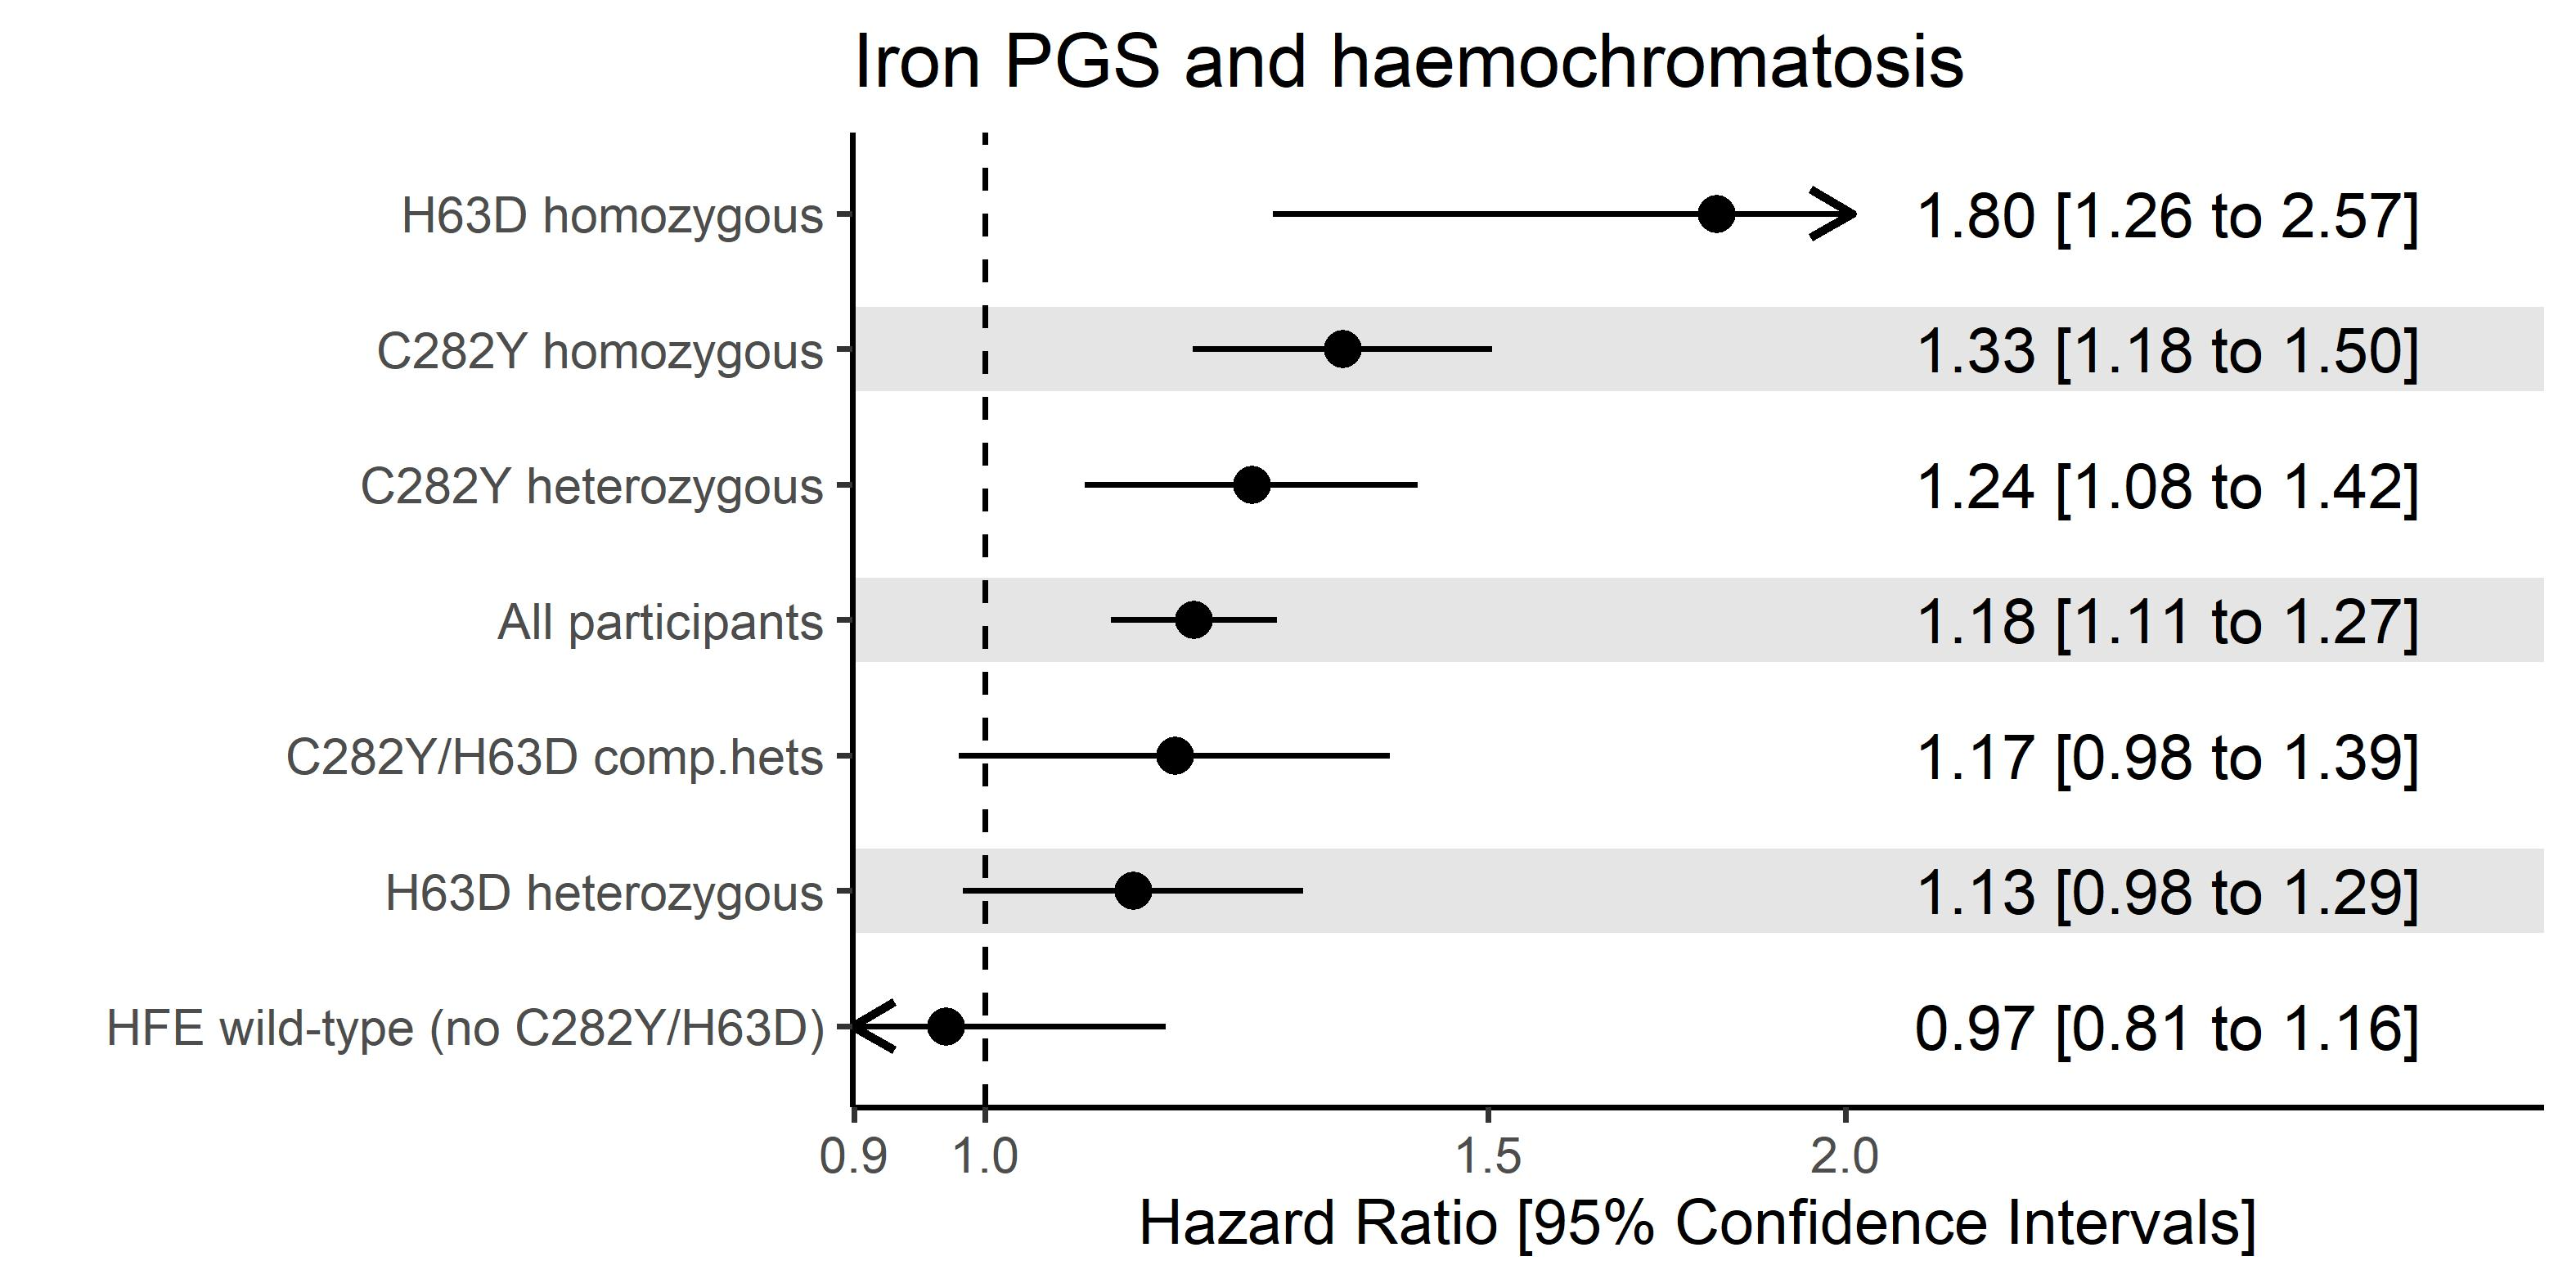

The R source for this figure:

## function to round and extend HR/CIs if too short
round_hr = function(x)
{
  x = as.character(round(x,2))
  if (nchar(x) == 1)  x = paste0(x, ".00")
  if (nchar(x) == 3)  x = paste0(x, "0")
  return(x)
}

## load tidyverse package
library(tidyverse)

## load results file containing associations between iron/ferritin polygenic scores and several outcomes
dat = read_tsv("_data_iron_pgs.txt")

## filter results to just the outcome and explosure you want to plot
##    -- here I subset by 3 things (outcome, exposure, and sex) -- you might not need to do any
## rename columns using "mutate" 
##    -- the "est" column is your central estimate (usually OR or HR)
##    -- the "label" column is whatever your y-axis is (outcome, subgroup, etc)
## subset to just those columns
dat2 = dat %>% 
  filter(outcome=="Haemochromatosis", X=="iron21hunt_nohfe_grs_20", sex=="Males") %>% 
  mutate(label=geno, est=or1, lower=lci1, upper=uci1) %>% 
  select(label, est, lower, upper)

## by default the order of the rows is the original order in the file
## to arrange by estimate (highest to lowest) uncomment this line:
dat2 = dat2 %>% arrange(est)

## make label a "factor" so order is preserved on plot
dat2$label = factor(dat2$label, levels = unique(dat2$label))

## create variable to store background colour info so we can alternate between white and grey
dat2$colour = "white"
dat2$colour[1:(floor(nrow(dat2)/2)*2)] = rep(c("white", "gray90"), floor(nrow(dat2)/2))

## create variable with combined est and cis
dat2$est_combined = ""
for (ii in 1:nrow(dat2))  dat2$est_combined[ii] = paste0(round_hr(dat2$est[ii]), " [", round_hr(dat2$lower[ii]), " to ", round_hr(dat2$upper[ii]), "]")

## define minimum and maximum x-axis values to be shown, and where to put the x-axis labels
x_labels = c(0.9,1,1.5,2)
x_minimum = 0.899
x_maximum = 2.01
x_maximum_plus_estimates = x_maximum + 1.1   ## modify if you can't see the estimates properly

## identify lines where CIs will go beyond axis limits
dat2 = dat2 %>% 
  mutate(lower_limited=lower, upper_limited=upper, lower_arrow=NA, upper_arrow=NA)

dat2$lower_limited[ dat2$lower<x_minimum ] = x_minimum
dat2$upper_limited[ dat2$upper>x_maximum ] = x_maximum
dat2$lower_arrow[ dat2$lower<x_minimum ] = x_minimum
dat2$upper_arrow[ dat2$upper>x_maximum ] = x_maximum

## create an object to "store" the plot information
p = ggplot(data=dat2, aes(x=est, y=label, xmin=lower_limited, xmax=upper_limited)) +
  geom_hline(aes(yintercept = label, colour = colour), size = 10) + 
  scale_colour_identity() +
  geom_pointrange() +
  #geom_vline(xintercept=x_labels, lty=2, colour="grey75") +     ## uncomment to show more vertical reference lines
  geom_vline(xintercept=1, lty=2) + 
  scale_x_continuous(trans='log', 
                     breaks=x_labels,    
                     expand=c(0.01,0)) +
  coord_cartesian(xlim=c(x_minimum, x_maximum_plus_estimates)) + 
  geom_segment(data = dat2, aes(x=lower_arrow, xend=lower_arrow, y=label, yend=label), size = 0.8,
               arrow = arrow(length = unit(0.3, "cm"))) +
  geom_segment(data = dat2, aes(x=upper_arrow, xend=upper_arrow+0.00001, y=label, yend=label), size = 0.8,
               arrow = arrow(length = unit(0.3, "cm"))) +
  labs(title="Iron PGS and haemochromatosis", 
       x='Hazard Ratio [95% Confidence Intervals]',
       y='') +
  theme_classic() +
  geom_text(aes(x=x_maximum, label=est_combined), hjust = 0, nudge_x = 0.05)

## display plot
p

## save 
ggsave('simple_forest_with_axis_limits_and_grid_colours_and_estimates_ggplot2.jpg', p, width=16, height=8, units='cm', dpi=500)













